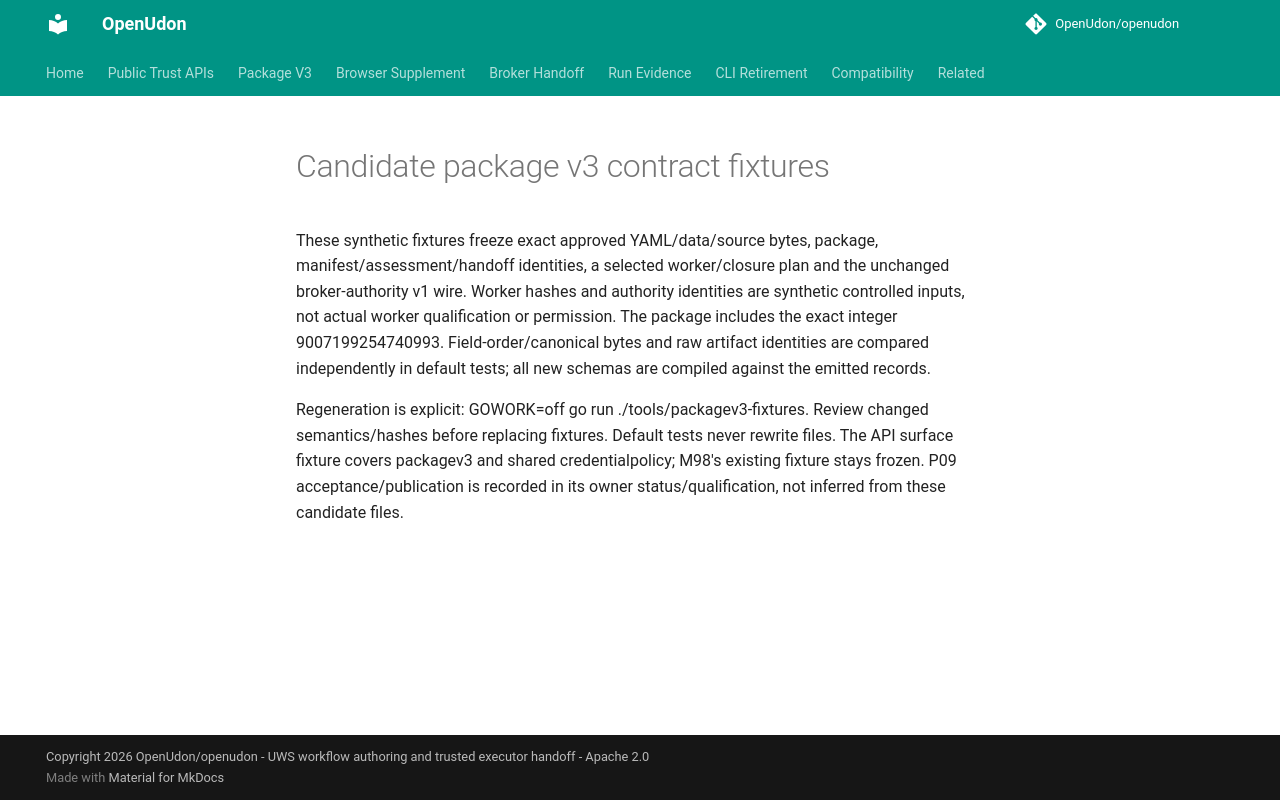

repository: OpenUdon/openudon · page: fixtures/package-v3-v1/index.html · generator: mkdocs

# Candidate package v3 contract fixtures

These synthetic fixtures freeze exact approved YAML/data/source bytes, package,
manifest/assessment/handoff identities, a selected worker/closure plan and the
unchanged broker-authority v1 wire. Worker hashes and authority identities are
synthetic controlled inputs, not actual worker qualification or permission.
The package includes the exact integer 9007199254740993. Field-order/canonical
bytes and raw artifact identities are compared independently in default tests;
all new schemas are compiled against the emitted records.

Regeneration is explicit: GOWORK=off go run ./tools/packagev3-fixtures. Review
changed semantics/hashes before replacing fixtures. Default tests never rewrite
files. The API surface fixture covers packagev3 and shared credentialpolicy;
M98's existing fixture stays frozen. P09 acceptance/publication is recorded in
its owner status/qualification, not inferred from these candidate files.
